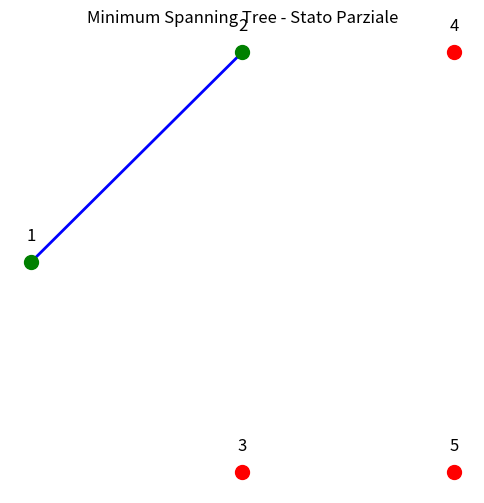
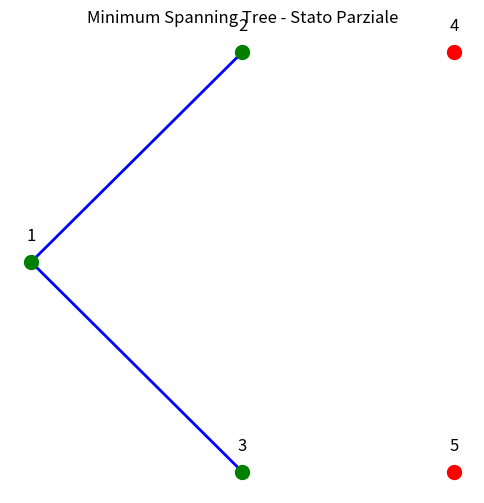
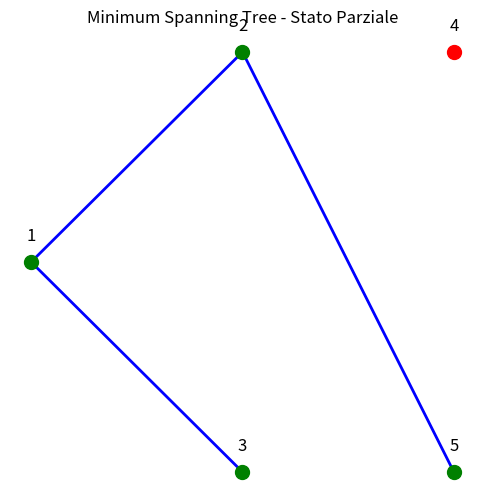
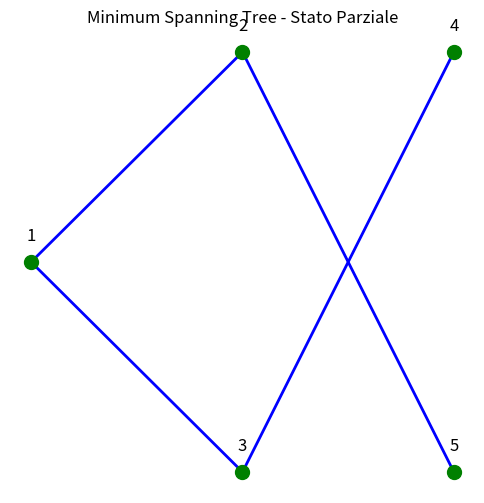

These figures' Python source, in order:
import matplotlib.pyplot as plt
import heapq

class Graph:
    def __init__(self, vertices):
        self.vertices = vertices  # Numero di nodi
        self.adj_list = {i: [] for i in range(vertices)}  # Lista di adiacenza

    def add_edge(self, u, v, w):
        self.adj_list[u].append((w, v))
        self.adj_list[v].append((w, u))

    def prim_mst(self):
        mst_edges = []  # Lista degli archi del MST
        visited = [False] * self.vertices
        min_heap = []

        # Inizia dal nodo 0
        visited[0] = True
        for weight, v in self.adj_list[0]:
            heapq.heappush(min_heap, (weight, 0, v))

        total_cost = 0

        step = 1  # Contatore per i passi
        while min_heap:
            weight, u, v = heapq.heappop(min_heap)

            if not visited[v]:
                visited[v] = True
                mst_edges.append((u, v, weight))
                total_cost += weight

                print(f"Passo {step}:")
                print(f"Aggiunto arco ({u + 1}-{v + 1}) con peso {weight}")
                print(f"Insieme S1: {sorted([i + 1 for i, vis in enumerate(visited) if vis])}")
                print(f"Insieme S2: {sorted([i + 1 for i, vis in enumerate(visited) if not vis])}\n")
                step += 1

                self.plot_partial_mst(mst_edges, visited)

                for next_weight, next_vertex in self.adj_list[v]:
                    if not visited[next_vertex]:
                        heapq.heappush(min_heap, (next_weight, v, next_vertex))

        return mst_edges, total_cost

    def plot_partial_mst(self, mst, visited):
        # Definizione dei nodi e delle loro posizioni per il grafo
        positions = {
            0: (0, 2),  # Nodo 1
            1: (1, 3),  # Nodo 2
            2: (1, 1),  # Nodo 3
            3: (2, 3),  # Nodo 4
            4: (2, 1),  # Nodo 5
        }

        plt.figure(figsize=(6, 6))

        # Disegna gli archi del MST
        for u, v, w in mst:
            x1, y1 = positions[u]
            x2, y2 = positions[v]
            plt.plot([x1, x2], [y1, y2], 'b-', linewidth=2)

        # Disegna i nodi
        for node, (x, y) in positions.items():
            color = 'green' if visited[node] else 'red'
            plt.scatter(x, y, c=color, s=100, zorder=5)
            plt.text(x, y + 0.1, f"{node + 1}", fontsize=12, ha='center')

        plt.title("Minimum Spanning Tree - Stato Parziale")
        plt.axis('off')
        plt.show()

# Definizione del grafo
graph = Graph(5)  # 5 nodi nel grafo
graph.add_edge(0, 1, 5)  # Arco tra nodo 1 e 2 con peso 5
graph.add_edge(0, 2, 6)  # Arco tra nodo 1 e 3 con peso 6
graph.add_edge(1, 4, 6)  # Arco tra nodo 2 e 5 con peso 6
graph.add_edge(2, 4, 6)  # Arco tra nodo 3 e 5 con peso 6
graph.add_edge(1, 2, 7)  # Arco tra nodo 2 e 3 con peso 7
graph.add_edge(2, 3, 8)  # Arco tra nodo 3 e 4 con peso 8
graph.add_edge(3, 4, 8)  # Arco tra nodo 4 e 5 con peso 8

# Calcola il MST
mst, total_cost = graph.prim_mst()

# Stampa il risultato finale
print("Archi del Minimum Spanning Tree:")
print("\nARC\tW")
for u, v, w in mst:
    print(f"{u + 1}-{v + 1}\t{w}")

print(f"\nTotal Cost (TC): {total_cost}")
